Image classification data set "CitrusLeafPathology-14-Aug" (Aurelia-Maris-Crystalthrone/YouKang on GitHub). Class labels (14): anthracnose, bacterial blight, black spot, citrus canker, citrus mite, curl leaf, curl virus, deficiency leaf, dry leaf, greening, healthy, melanose, sooty mould, spider mite.

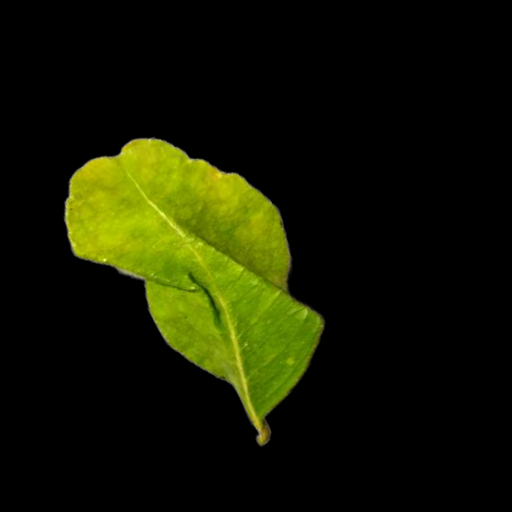
Label: curl leaf

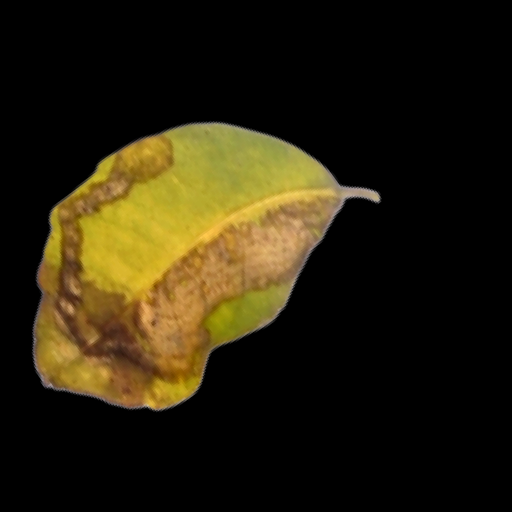
Label: black spot

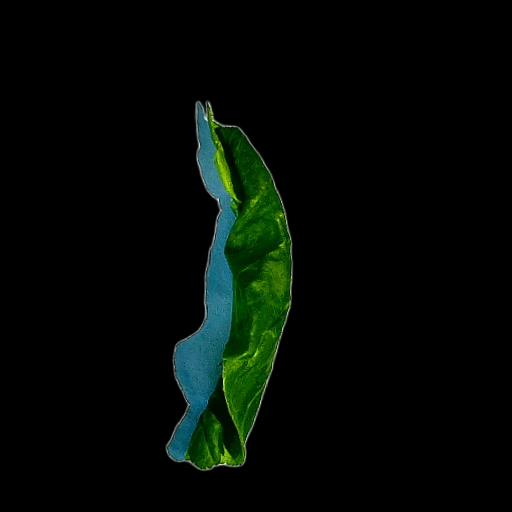
Label: curl virus

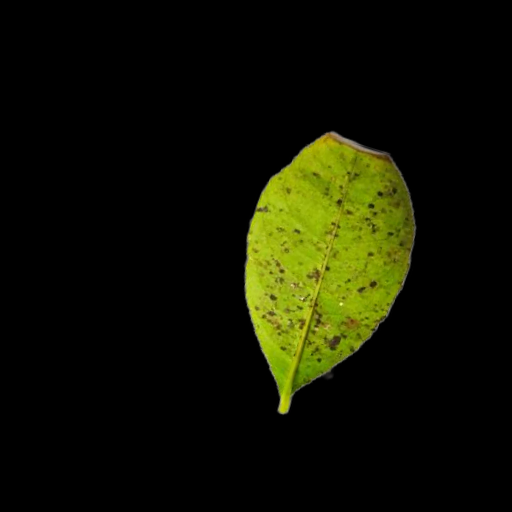
Label: melanose

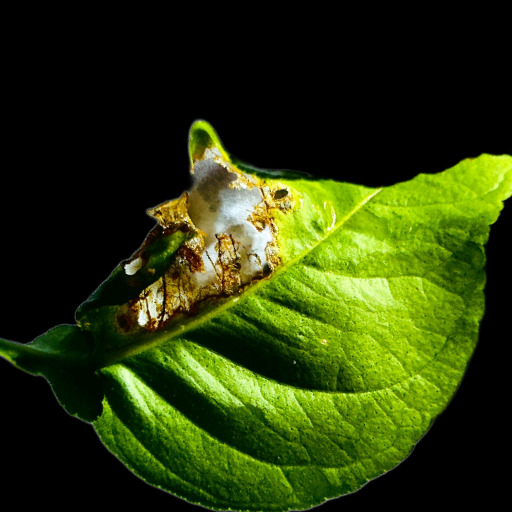
Label: citrus canker

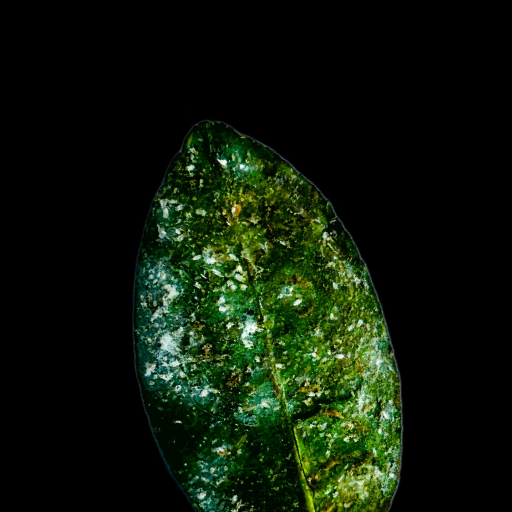
Label: spider mite
